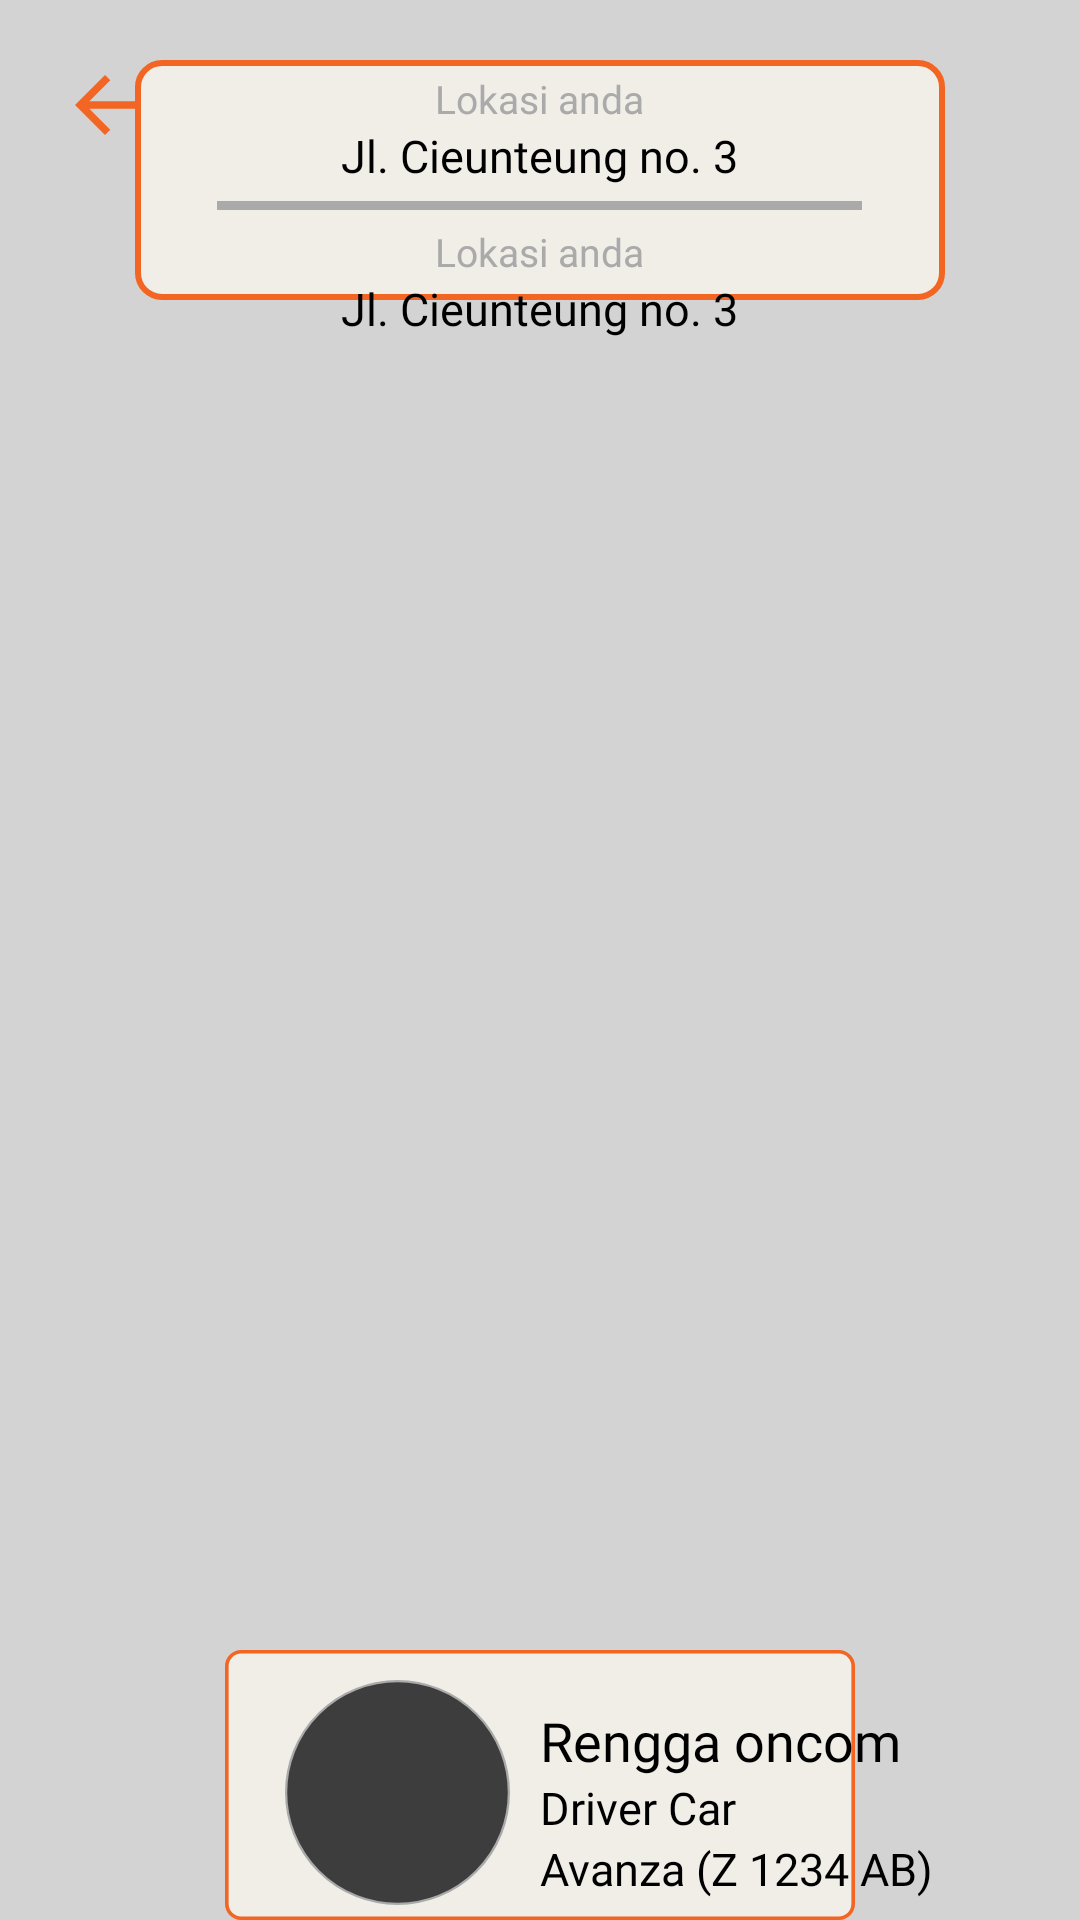

Layout XML and referenced resources for this Android screen:
<!-- AndroidManifest.xml: application theme AppTheme -->
<!-- res/layout/activity_send_waiting_page.xml -->
<?xml version="1.0" encoding="utf-8"?>
<androidx.coordinatorlayout.widget.CoordinatorLayout
    xmlns:android="http://schemas.android.com/apk/res/android"
    xmlns:tools="http://schemas.android.com/tools"
    android:layout_width="match_parent"
    android:layout_height="match_parent"
    android:orientation="vertical"
    tools:context=".TasSend.SendWaitingPage">

    <RelativeLayout
        android:layout_width="match_parent"
        android:layout_height="650dp"
        android:layout_marginTop="-0dp">

        <ImageView
            android:layout_width="match_parent"
            android:layout_height="match_parent"
            android:layout_centerHorizontal="true"
            android:src="@color/lightGrey"/>

    </RelativeLayout>

    <RelativeLayout
        android:layout_width="match_parent"
        android:layout_height="650dp"
        android:padding="20dp"
        android:layout_marginTop="-0dp">

        <ImageView
            android:id="@+id/backBtn"
            android:layout_width="30dp"
            android:layout_height="30dp"
            android:src="@drawable/ic_baseline_arrow_back_orange" />

        <ImageView
            android:layout_width="wrap_content"
            android:layout_height="wrap_content"
            android:layout_gravity="center"
            android:layout_centerHorizontal="true"
            android:src="@drawable/confirmbox2_bg"/>

        <RelativeLayout
            android:layout_width="250dp"
            android:layout_height="wrap_content"
            android:layout_centerHorizontal="true">

            <TextView
                android:id="@+id/fromAddress"
                android:layout_width="wrap_content"
                android:layout_height="wrap_content"
                android:layout_marginTop="4dp"
                android:text="Lokasi anda"
                android:textColor="@color/Grey"
                android:textSize="13sp"
                android:layout_centerHorizontal="true"
                android:fontFamily="@font/galvji_bold"/>

            <TextView
                android:id="@+id/fromAddressDesc"
                android:layout_width="wrap_content"
                android:layout_height="wrap_content"
                android:layout_below="@id/fromAddress"
                android:text="Jl. Cieunteung no. 3"
                android:textColor="@color/colorPrimary"
                android:textSize="15sp"
                android:layout_centerHorizontal="true"
                android:fontFamily="@font/galvji_bold"/>

            <ImageView
                android:id="@+id/strip"
                android:layout_width="215dp"
                android:layout_height="3dp"
                android:layout_below="@id/fromAddressDesc"
                android:layout_centerHorizontal="true"
                android:layout_marginTop="5dp"
                android:layout_marginBottom="5dp"
                android:src="@color/Grey"/>

            <TextView
                android:id="@+id/toAddress"
                android:layout_width="wrap_content"
                android:layout_height="wrap_content"
                android:layout_below="@+id/strip"
                android:text="Lokasi anda"
                android:textColor="@color/Grey"
                android:textSize="13sp"
                android:layout_centerHorizontal="true"
                android:fontFamily="@font/galvji_bold"/>

            <TextView
                android:id="@+id/toAddressDesc"
                android:layout_width="wrap_content"
                android:layout_height="wrap_content"
                android:layout_below="@id/toAddress"
                android:text="Jl. Cieunteung no. 3"
                android:textColor="@color/colorPrimary"
                android:textSize="15sp"
                android:layout_centerHorizontal="true"
                android:fontFamily="@font/galvji_bold"/>

        </RelativeLayout>
    </RelativeLayout>

    <RelativeLayout
        android:layout_width="match_parent"
        android:layout_height="wrap_content"
        android:layout_marginTop="-0dp">

        <ImageView
            android:layout_width="wrap_content"
            android:layout_height="wrap_content"
            android:layout_gravity="center"
            android:layout_centerHorizontal="true"
            android:layout_marginTop="550dp"
            android:src="@drawable/confirmbox_bg"/>

        <RelativeLayout
            android:layout_width="match_parent"
            android:layout_height="wrap_content"
            android:layout_marginTop="550dp">

            <ImageView
                android:id="@+id/driverImg"
                android:layout_width="75dp"
                android:layout_height="75dp"
                android:layout_marginLeft="95dp"
                android:layout_marginTop="10dp"
                android:layout_marginBottom="5dp"
                android:src="@drawable/round_btn"/>

            <TextView
                android:id="@+id/driverName"
                android:layout_width="wrap_content"
                android:layout_height="wrap_content"
                android:layout_toRightOf="@+id/driverImg"
                android:layout_marginTop="18dp"
                android:layout_marginLeft="10dp"
                android:text="Rengga oncom"
                android:textColor="@color/colorPrimary"
                android:textSize="18sp"
                android:fontFamily="@font/galvji_bold"/>

            <TextView
                android:id="@+id/driverType"
                android:layout_width="wrap_content"
                android:layout_height="wrap_content"
                android:layout_toRightOf="@+id/driverImg"
                android:layout_below="@+id/driverName"
                android:layout_marginLeft="10dp"
                android:text="Driver Car"
                android:textColor="@color/colorPrimary"
                android:textSize="15sp"
                android:fontFamily="@font/galvji"/>

            <TextView
                android:id="@+id/driverPlat"
                android:layout_width="wrap_content"
                android:layout_height="wrap_content"
                android:layout_toRightOf="@+id/driverImg"
                android:layout_below="@+id/driverType"
                android:layout_marginLeft="10dp"
                android:text="Avanza (Z 1234 AB)"
                android:textColor="@color/colorPrimary"
                android:textSize="15sp"
                android:fontFamily="@font/galvji"/>

            <RelativeLayout
                android:layout_width="wrap_content"
                android:layout_height="wrap_content"
                android:layout_centerHorizontal="true"
                android:layout_marginTop="90dp">

                <Button
                    android:id="@+id/callDriver"
                    android:layout_width="130dp"
                    android:layout_height="50dp"
                    android:text="Telfon driver"
                    android:textColor="@color/white"
                    android:textSize="10sp"
                    android:backgroundTint="@color/newOrange"
                    android:fontFamily="@font/galvji_bold"/>

                <Button
                    android:id="@+id/chatDriver"
                    android:layout_width="130dp"
                    android:layout_height="50dp"
                    android:layout_centerHorizontal="true"
                    android:layout_toRightOf="@+id/callDriver"
                    android:layout_marginLeft="15dp"
                    android:text="Chat driver"
                    android:textColor="@color/white"
                    android:textSize="10sp"
                    android:backgroundTint="@color/newOrange"
                    android:fontFamily="@font/galvji_bold"/>
            </RelativeLayout>
        </RelativeLayout>
    </RelativeLayout>

    <RelativeLayout
        android:layout_width="match_parent"
        android:layout_height="wrap_content"
        android:orientation="vertical"
        android:padding="30dp"
        android:layout_marginTop="670dp">

        <Button
            android:layout_width="350dp"
            android:layout_height="60dp"
            android:layout_centerHorizontal="true"
            android:text="Driver Sedang dalam perjalanan"
            android:textColor="@color/white"
            android:backgroundTint="@color/darkGrey"
            android:fontFamily="@font/galvji_bold"/>
    </RelativeLayout>

</androidx.coordinatorlayout.widget.CoordinatorLayout>
<!-- resources referenced by this layout -->
<resources>
  <color name="Grey">#aaaaaa</color>
  <color name="colorPrimary">#000000</color>
  <color name="darkGrey">#3d3d3d</color>
  <color name="lightGrey">#d3d3d3</color>
  <color name="newOrange">#f26522</color>
  <color name="white">#ffffff</color>
  <!-- drawable confirmbox2_bg (drawable) -->
  <?xml version="1.0" encoding="utf-8"?>
  <shape xmlns:android="http://schemas.android.com/apk/res/android"
      android:shape="rectangle">
  
      <solid android:color="#F1EEE8"></solid>
      <size android:width="270dp" android:height="80dp"></size>
      <corners android:radius="8dp"></corners>
      <stroke android:width="2dp" android:color="@color/newOrange"></stroke>
  </shape>
  <!-- drawable confirmbox_bg (drawable) -->
  <?xml version="1.0" encoding="utf-8"?>
  <shape xmlns:android="http://schemas.android.com/apk/res/android"
      android:shape="rectangle">
  
      <solid android:color="#F1EEE8"></solid>
      <size android:width="350dp" android:height="150dp"></size>
      <corners android:radius="8dp"></corners>
      <stroke android:width="2dp" android:color="@color/newOrange"></stroke>
  </shape>
  <!-- drawable ic_baseline_arrow_back_orange (drawable) -->
  <vector android:height="24dp" android:tint="#F26522"
      android:viewportHeight="24" android:viewportWidth="24"
      android:width="24dp" xmlns:android="http://schemas.android.com/apk/res/android">
      <path android:fillColor="@android:color/white" android:pathData="M20,11H7.83l5.59,-5.59L12,4l-8,8 8,8 1.41,-1.41L7.83,13H20v-2z"/>
  </vector>
  <!-- drawable round_btn (drawable) -->
  <?xml version="1.0" encoding="utf-8"?>
  <shape xmlns:android="http://schemas.android.com/apk/res/android"
      android:shape="rectangle">
  
      <solid android:color="@color/darkGrey"></solid>
      <size android:width="100dp" android:height="100dp"></size>
      <corners android:radius="50dp"></corners>
      <stroke android:color="@color/Grey" android:width="1dp"></stroke>
  </shape>
  <style name="AppTheme" parent="Theme.MaterialComponents.Light.NoActionBar">
          
          <item name="colorPrimary">@color/colorPrimary</item>
          <item name="colorPrimaryDark">@color/colorPrimary</item>
          <item name="colorAccent">@color/colorAccent</item>
  
          <item name="android:windowContentTransitions">true</item>
      </style>
  <color name="colorAccent">#00000000</color>
</resources>
